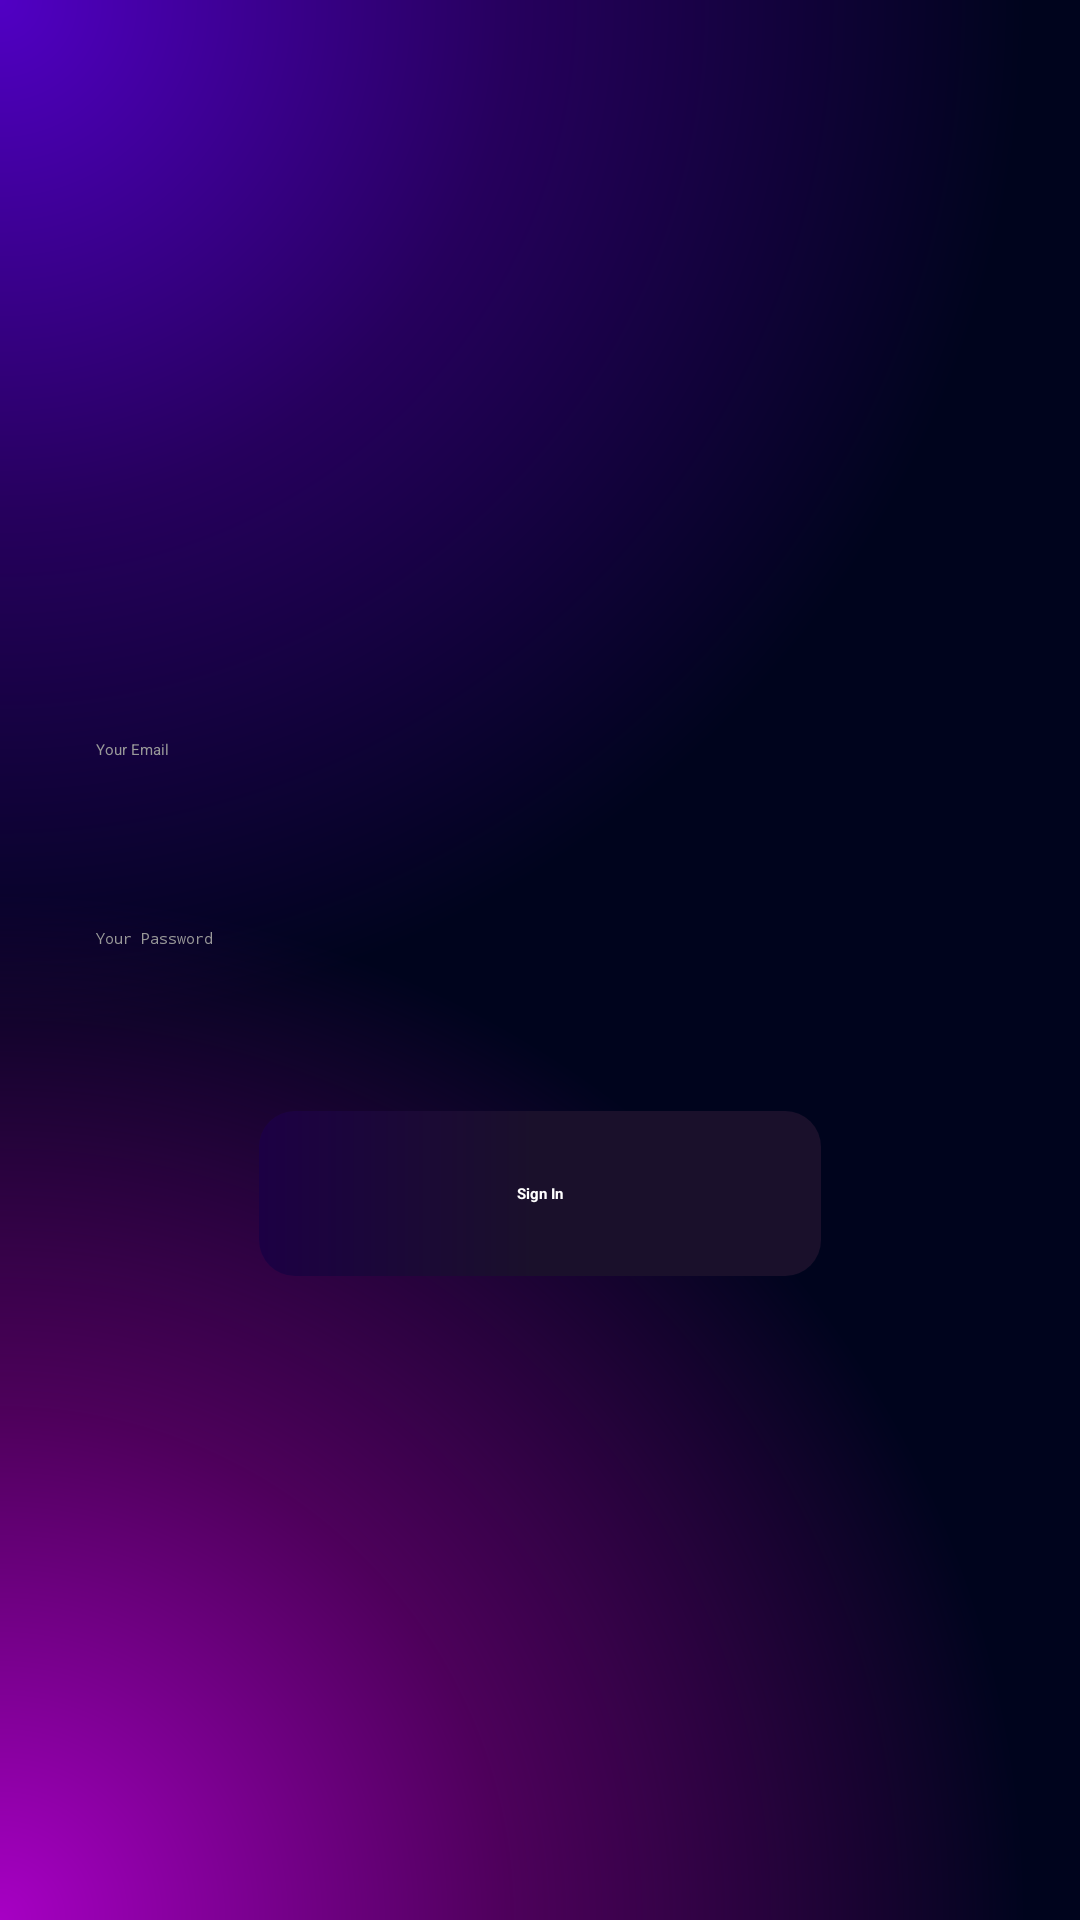

The Android layout XML behind this screen, and the referenced resources:
<!-- AndroidManifest.xml: application theme Theme.FirebaseLoginSystem -->
<!-- res/layout/activity_login.xml -->
<?xml version="1.0" encoding="utf-8"?>
<ScrollView xmlns:android="http://schemas.android.com/apk/res/android"
    xmlns:app="http://schemas.android.com/apk/res-auto"
    xmlns:tools="http://schemas.android.com/tools"
    android:layout_width="match_parent"
    android:layout_height="match_parent"
    android:fillViewport="true"
    tools:context=".LoginActivity"
    android:background="@drawable/bg_main">

    <LinearLayout
        android:id="@+id/layout_main"
        android:layout_height="wrap_content"
        android:layout_width="match_parent"
        android:orientation="vertical"
        android:gravity="center">

        <TextView
            android:id="@+id/sign_in_label"
            style="@style/TextAppearance"
            android:textSize="36sp"
            android:text="Sign in"
            android:textStyle="bold"/>

        <LinearLayout
            android:layout_width="match_parent"
            android:layout_height="wrap_content"
            android:layout_marginHorizontal="32dp"
            android:layout_marginTop="64dp"
            android:orientation="vertical">

            <TextView
                android:id="@+id/email_label"
                style="@style/TextAppearance"
                android:layout_marginTop="24dp"
                android:text="Email"
                android:inputType="textEmailAddress"
                android:textSize="16sp"/>

            <EditText
                android:id="@+id/email_input"
                android:layout_width="match_parent"
                android:layout_height="wrap_content"
                android:paddingVertical="12dp"
                android:hint="Your Email"
                android:textColor="@color/white"
                android:textColorHint="#999999"
                android:layout_marginTop="8dp"
                android:backgroundTint="@color/white"/>

            <TextView
                android:id="@+id/password_label"
                style="@style/TextAppearance"
                android:layout_marginTop="24dp"
                android:text="Password"
                android:textSize="16sp"/>

            <EditText
                android:id="@+id/password_input"
                android:layout_width="match_parent"
                android:layout_height="wrap_content"
                android:paddingVertical="12dp"
                android:hint="Your Password"
                android:inputType="textPassword"
                android:textColor="@color/white"
                android:textColorHint="#999999"
                android:layout_marginTop="8dp"
                android:backgroundTint="@color/white"/>

            <androidx.appcompat.widget.AppCompatButton
                android:id="@+id/sign_in"
                android:layout_width="wrap_content"
                android:layout_height="wrap_content"
                android:text="Sign In"
                android:layout_marginTop="42dp"
                android:layout_gravity="center_horizontal"
                android:background="@drawable/element_container"
                android:textColor="@color/white"
                android:textStyle="bold"
                android:paddingVertical="24dp"
                android:paddingHorizontal="86dp" />

            <TextView
                android:id="@+id/sign_up_label"
                style="@style/TextAppearance"
                android:layout_marginTop="72dp"
                android:text="Don't Have an account?"
                android:textColor="#7D7D7D"
                android:textSize="18sp"/>

            <TextView
                android:id="@+id/go_to_sign_up"
                style="@style/TextAppearance"
                android:layout_marginTop="4dp"
                android:textSize="16sp"
                android:text="Sign up   >"
                android:textStyle="bold"/>

        </LinearLayout>

    </LinearLayout>

</ScrollView>
<!-- resources referenced by this layout -->
<resources>
  <color name="white">#FFFFFFFF</color>
  <!-- drawable bg_main (drawable) -->
  <?xml version="1.0" encoding="utf-8"?>
  <layer-list xmlns:android="http://schemas.android.com/apk/res/android">
      <item >
          <shape android:shape="rectangle">
              <gradient
                  android:type="radial"
                  android:centerX="0%"
                  android:centerY="0%"
                  android:startColor="#5100C4"
                  android:centerColor="#26005D"
                  android:endColor="#00041D"
                  android:gradientRadius="95%" />
          </shape>
      </item>
      <item>
  
          <shape android:shape="rectangle">
              <gradient
                  android:type="radial"
                  android:centerX="0%"
                  android:centerY="100%"
                  android:startColor="#A700C4"
                  android:centerColor="#4D005A"
                  android:gradientRadius="95%" />
  
          </shape>
  
      </item>
  </layer-list>
  <!-- drawable element_container (drawable) -->
  <?xml version="1.0" encoding="utf-8"?>
  <shape xmlns:android="http://schemas.android.com/apk/res/android" android:shape="rectangle">
      <gradient
          android:type="linear"
          android:centerX="49%"
          android:centerY="0%"
          android:startColor="#1C0044"
          android:centerColor="@color/grey"
          android:endColor="@color/grey"
          android:gradientRadius="95%" />
  
      <corners android:radius="12dp"/>
  
  </shape>
  <style name="TextAppearance">
          <item name="android:layout_width">wrap_content</item>
          <item name="android:layout_height">wrap_content</item>
          <item name="android:textColor">@color/white</item>
          <item name="android:fontFamily">@font/roboto</item>
      </style>
  <style name="Theme.FirebaseLoginSystem" parent="Theme.MaterialComponents.DayNight.NoActionBar">
          <item name="colorPrimary">@color/purple</item>
          <item name="colorPrimaryVariant">@color/pink</item>
          <item name="colorOnPrimary">@color/black</item>
          <item name="android:statusBarColor">@color/purple</item>
      </style>
  <color name="grey">#1A102B</color>
  <color name="purple">#5100C4</color>
  <color name="pink">#A700C4</color>
  <color name="black">#FF000000</color>
</resources>
